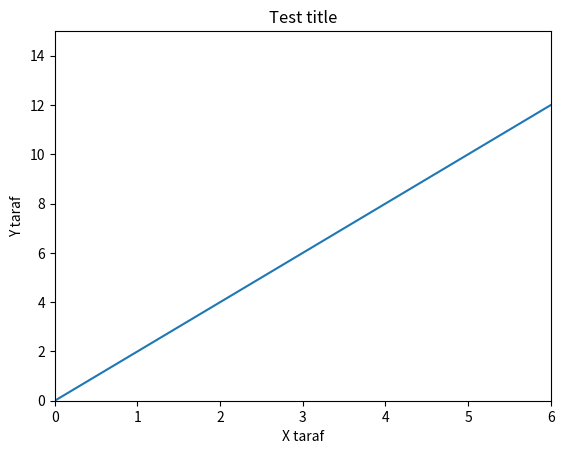

Python code for this plot:
import matplotlib.pyplot as plt
import numpy as np

x = np.arange(0, 10)
y = x * 2
plt.plot(x, y)
plt.title('Test title')
plt.xlabel('X taraf')
plt.ylabel('Y taraf')
plt.xlim(0,6)
plt.ylim(0,15)
plt.savefig('my_first_plog.png')
plt.show()
plt.show()